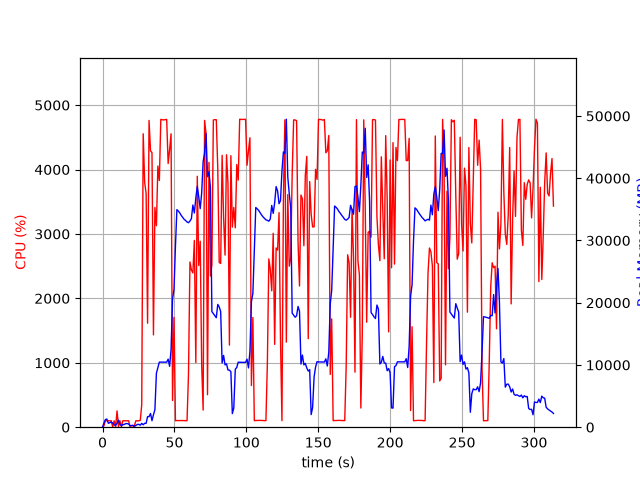

The data file committed next to this chart (first rows):
elapsed_time, nproc, cpu, mem_real, mem_virtual
4.6253204345703125e-05, 1, 0.0, 6.297, 3057
1.006, 11, 23.9, 701.5, 3429
2.014, 6, 103.2, 1238, 3796
3.022, 11, 101.0, 1305, 5411
4.032, 3, 101.2, 626, 2283
5.04, 3, 98.2, 733, 2379
6.048, 3, 100.2, 827.8, 2491
7.056, 5, 3.0, 666.5, 2850
8.066, 3, 99.2, 372.6, 1939
9.074, 3, 3.0, 317.3, 1894
10.08, 4, 252.9, 596.7, 2543
11.09, 8, 7.9, 1153, 4158
12.1, 3, 100.3, 467.1, 2131
13.11, 3, 4.0, 244.3, 1951
14.12, 3, 100.2, 408.9, 2111
15.12, 3, 99.2, 447.9, 2173
16.13, 3, 99.2, 577.6, 2321
17.14, 3, 100.3, 577.6, 2321
18.15, 3, 100.0, 509, 2321
19.16, 3, 1.0, 236.2, 1932
20.17, 3, 0.0, 260.9, 1867
21.18, 3, 1.0, 319.3, 2026
22.19, 1, 26.6, 110.1, 800.1
23.2, 1, 99.9, 298.1, 1400
24.21, 1, 99.0, 433.2, 1528
25.22, 1, 100.0, 459.7, 2056
26.23, 1, 106.0, 316.5, 5531
27.24, 1, 344.1, 614.7, 5531
28.27, 1, 4556, 387.2, 5531
29.29, 1, 3802, 623.6, 5531
30.3, 1, 3626, 630.4, 6095
31.31, 1, 1614, 1697, 7383
32.34, 1, 4762, 1697, 7383
33.36, 1, 4292, 2199, 7383
34.38, 1, 4262, 1047, 7383
35.4, 1, 1433, 1988, 7967
36.41, 1, 3411, 2817, 7967
37.46, 1, 3129, 8674, 17253
38.48, 1, 4055, 9561, 21349
39.5, 1, 3830, 10458, 21349
40.52, 1, 4779, 10458, 21349
41.54, 1, 4774, 10458, 21349
42.56, 1, 4770, 10454, 21349
43.58, 1, 4775, 10454, 21349
44.6, 1, 4778, 10454, 21349
45.62, 1, 4094, 10929, 21349
46.64, 1, 4309, 9779, 21349
47.65, 1, 4555, 12463, 25868
48.68, 1, 414.7, 20593, 36534
49.68, 1, 1704, 22122, 57014
50.69, 1, 99.2, 29078, 57014
51.7, 1, 104.2, 34957, 57014
52.71, 1, 102.0, 34722, 57014
53.72, 1, 103.2, 34420, 57014
54.73, 1, 104.2, 34028, 57014
55.73, 1, 102.2, 33711, 57014
56.74, 1, 103.1, 33403, 57014
57.75, 1, 100.0, 33208, 57014
58.76, 1, 101.1, 32975, 57014
59.77, 1, 827.9, 32855, 57014
... 250 more rows
